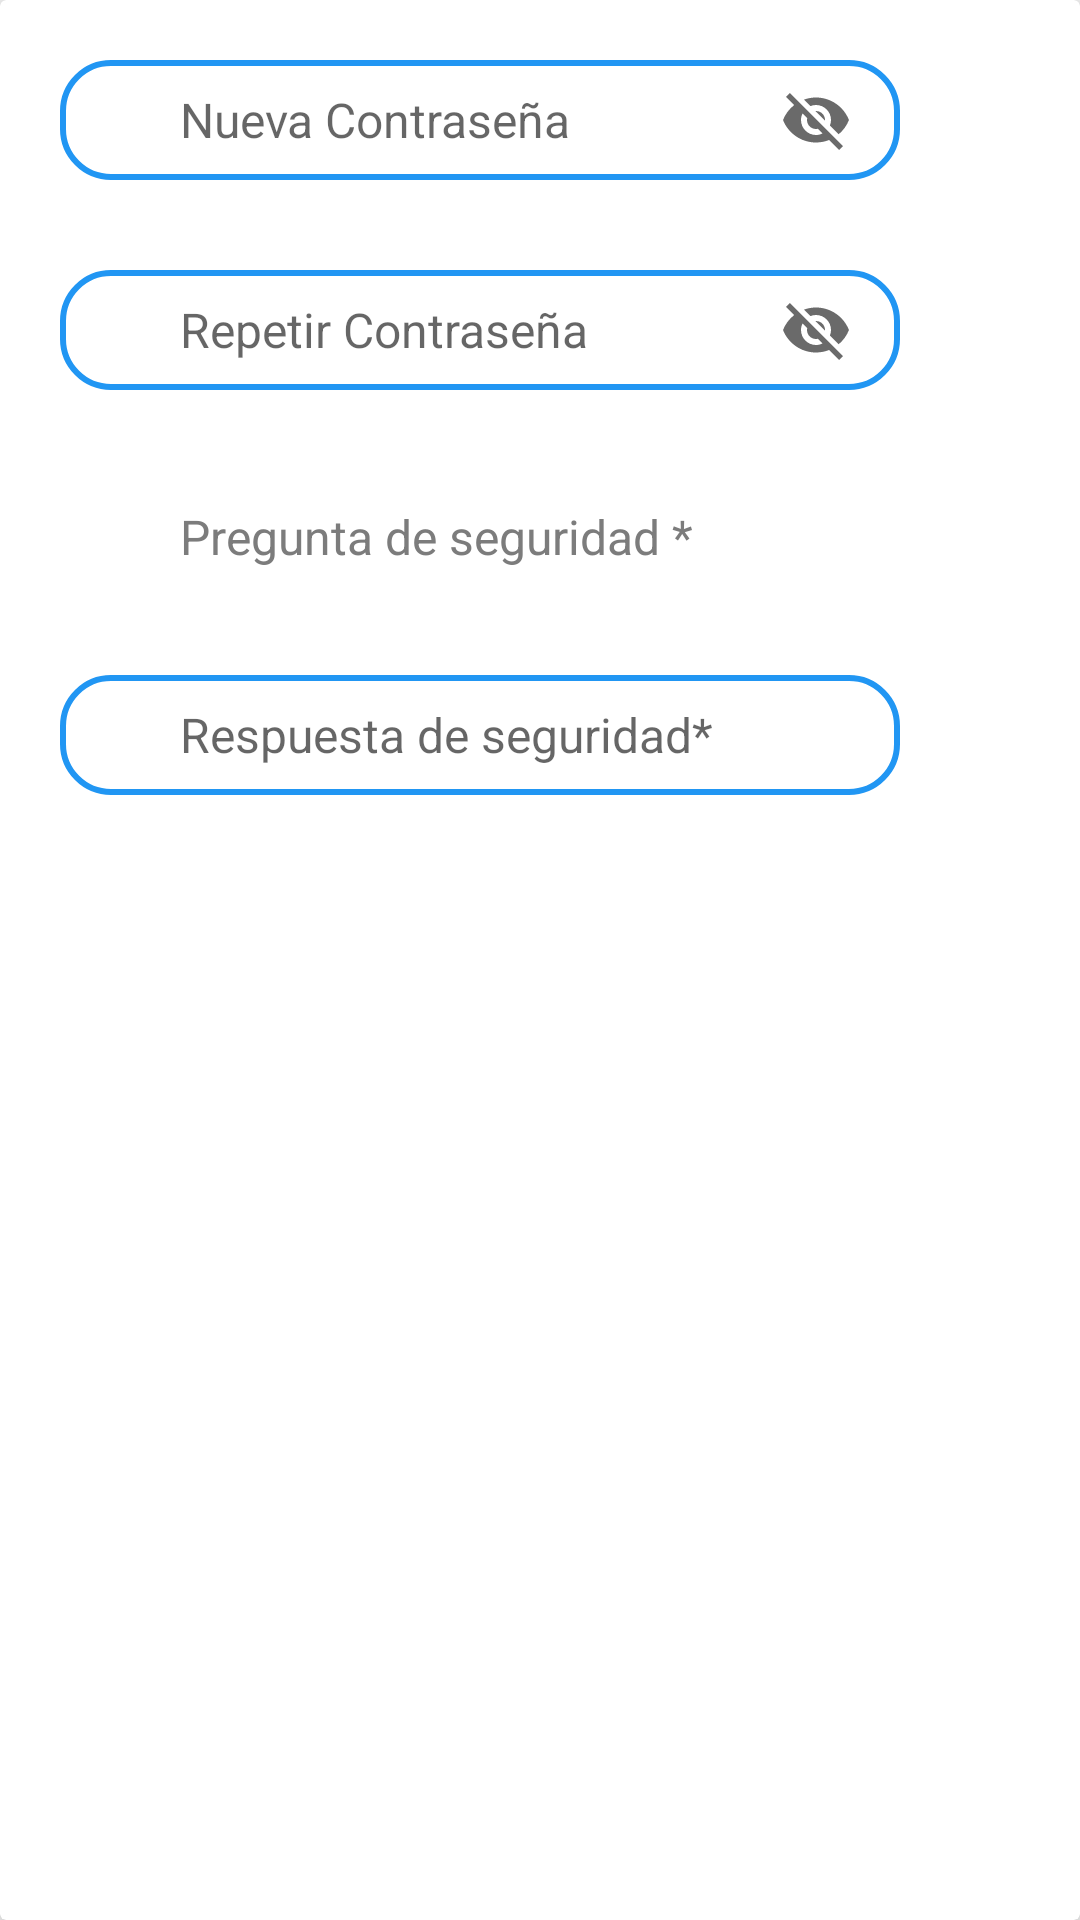

Produce the Android XML layout that renders to this screen, including the resource entries it uses.
<!-- AndroidManifest.xml: application theme Theme.Spotterly -->
<!-- res/layout/dialog_actualizar_contrasena.xml -->
<androidx.cardview.widget.CardView
    xmlns:android="http://schemas.android.com/apk/res/android"
    xmlns:app="http://schemas.android.com/apk/res-auto"
    android:id="@+id/cardView"
    android:layout_width="320dp"
    android:layout_height="wrap_content"
    android:layout_margin="20dp"
    app:cardElevation="8dp"
    android:background="@color/white"
    android:contentDescription="Tarjeta con campos para actualizar la contraseña.">

    <LinearLayout
        android:layout_width="match_parent"
        android:layout_height="match_parent"
        android:orientation="vertical"
        android:padding="20dp">

        
        <EditText
            android:id="@+id/txtContrasenaActualizar"
            android:layout_width="280dp"
            android:layout_height="40dp"
            android:background="@drawable/edittext_background"
            android:drawableLeft="@drawable/lock"
            android:drawableRight="@drawable/ic_ojooff"
            android:paddingRight="16dp"
            android:drawablePadding="16dp"
            android:ems="10"
            android:hint="Nueva Contraseña"
            android:inputType="textPassword"
            android:paddingLeft="40dp"
            android:textColor="#7C7C7C"
            android:textSize="16sp"
            android:contentDescription="Campo de texto para ingresar la nueva contraseña." />

        
        <EditText
            android:id="@+id/txtContrasenaActualizar2"
            android:layout_width="280dp"
            android:layout_height="40dp"
            android:layout_marginTop="30dp"
            android:background="@drawable/edittext_background"
            android:drawableLeft="@drawable/lock"
            android:drawableRight="@drawable/ic_ojooff"
            android:paddingRight="16dp"
            android:drawablePadding="16dp"
            android:ems="10"
            android:hint="Repetir Contraseña"
            android:inputType="textPassword"
            android:paddingLeft="40dp"
            android:textColor="#7C7C7C"
            android:textSize="16sp"
            android:contentDescription="Campo de texto para repetir la nueva contraseña." />

        
        <TextView
            android:id="@+id/txtRecuperarPregunta"
            android:layout_width="278dp"
            android:layout_height="35dp"
            android:layout_marginTop="30dp"
            android:drawableLeft="@drawable/ic_pregunta"
            android:drawablePadding="16dp"
            android:paddingLeft="40dp"
            android:paddingTop="8dp"
            android:text="Pregunta de seguridad *"
            android:textColor="#7C7C7C"
            android:textSize="16sp"
            android:contentDescription="Texto que indica que el usuario debe proporcionar una pregunta de seguridad." />

        
        <EditText
            android:id="@+id/txtRespuestaActualizar"
            android:layout_width="280dp"
            android:layout_height="40dp"
            android:layout_marginTop="30dp"
            android:background="@drawable/edittext_background"
            android:drawablePadding="16dp"
            android:hint="Respuesta de seguridad*"
            android:inputType="text"
            android:paddingLeft="40dp"
            android:textColor="#7C7C7C"
            android:textSize="16sp"
            android:contentDescription="Campo de texto para ingresar la respuesta a la pregunta de seguridad." />
    </LinearLayout>
</androidx.cardview.widget.CardView>
<!-- resources referenced by this layout -->
<resources>
  <color name="white">#FFFFFFFF</color>
  <!-- drawable edittext_background (drawable) -->
  <?xml version="1.0" encoding="utf-8"?>
  <shape xmlns:android="http://schemas.android.com/apk/res/android">
      <solid android:color="@color/white" />
      <corners android:radius="16dp" />
      <stroke android:color="@color/colorPrimary" android:width="2dp" />
  </shape>
  <!-- drawable ic_ojooff (drawable) -->
  <vector xmlns:android="http://schemas.android.com/apk/res/android" android:height="24dp" android:tint="#6A6A6A" android:viewportHeight="24" android:viewportWidth="24" android:width="24dp">
        
      <path android:fillColor="@android:color/white" android:pathData="M12,7c2.76,0 5,2.24 5,5 0,0.65 -0.13,1.26 -0.36,1.83l2.92,2.92c1.51,-1.26 2.7,-2.89 3.43,-4.75 -1.73,-4.39 -6,-7.5 -11,-7.5 -1.4,0 -2.74,0.25 -3.98,0.7l2.16,2.16C10.74,7.13 11.35,7 12,7zM2,4.27l2.28,2.28 0.46,0.46C3.08,8.3 1.78,10.02 1,12c1.73,4.39 6,7.5 11,7.5 1.55,0 3.03,-0.3 4.38,-0.84l0.42,0.42L19.73,22 21,20.73 3.27,3 2,4.27zM7.53,9.8l1.55,1.55c-0.05,0.21 -0.08,0.43 -0.08,0.65 0,1.66 1.34,3 3,3 0.22,0 0.44,-0.03 0.65,-0.08l1.55,1.55c-0.67,0.33 -1.41,0.53 -2.2,0.53 -2.76,0 -5,-2.24 -5,-5 0,-0.79 0.2,-1.53 0.53,-2.2zM11.84,9.02l3.15,3.15 0.02,-0.16c0,-1.66 -1.34,-3 -3,-3l-0.17,0.01z"/>
      
  </vector>
  <style name="Theme.Spotterly" parent="Base.Theme.Spotterly" />
  <color name="colorPrimary">#2196F3</color>
  <style name="Base.Theme.Spotterly" parent="Theme.AppCompat.Light.NoActionBar">
  
          
          
      </style>
</resources>
